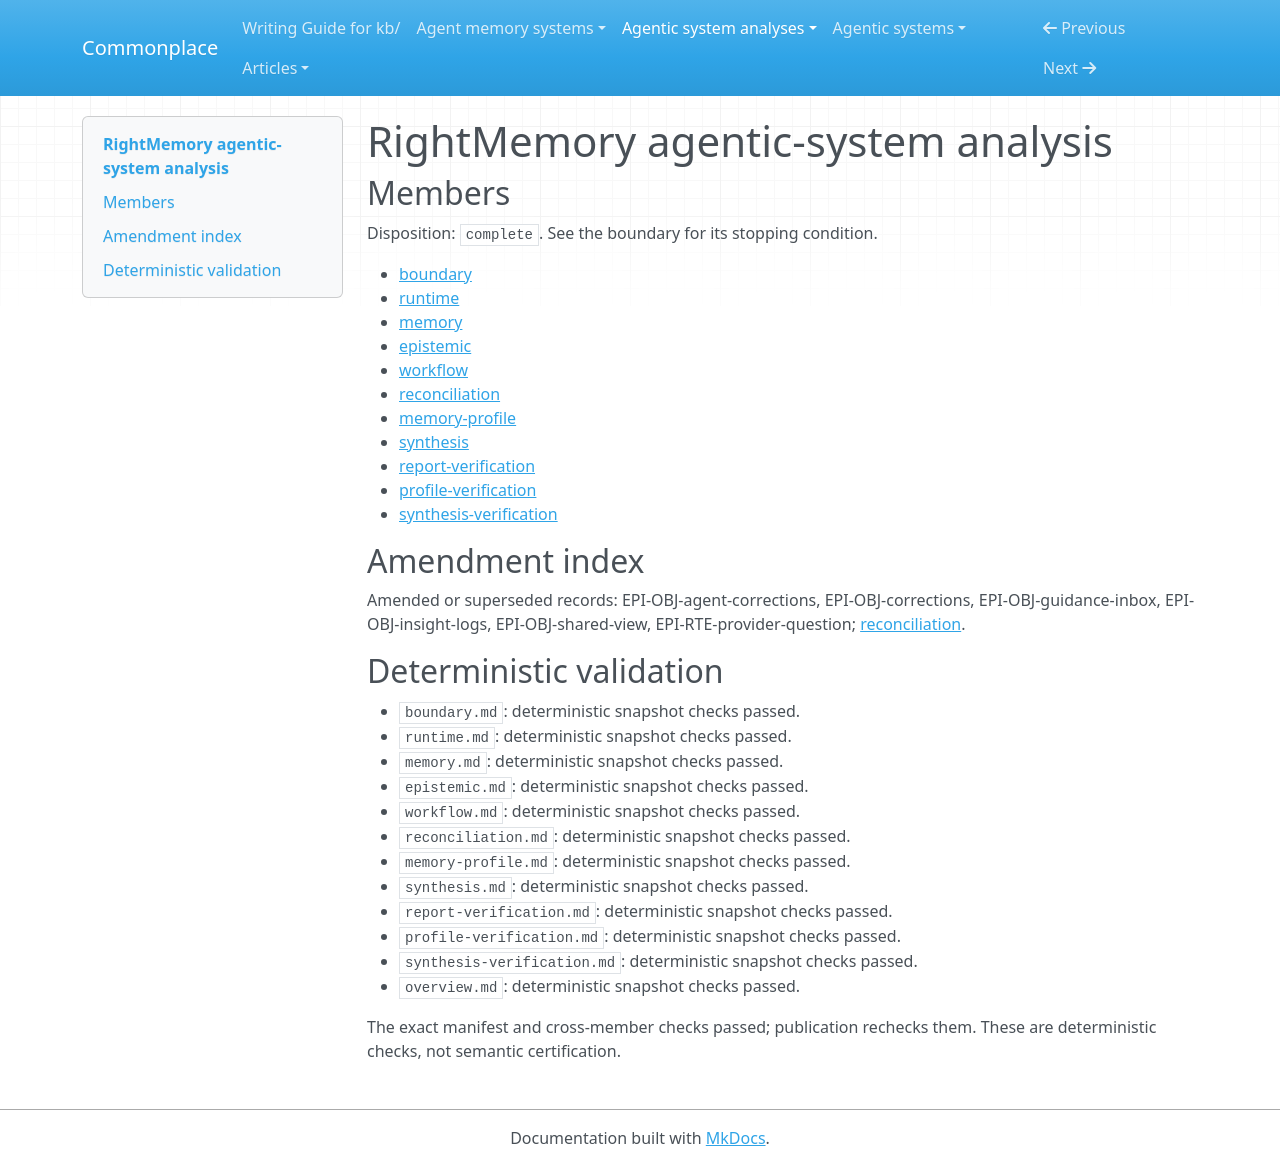

repository: zby/commonplace · page: agentic-system-analyses/retained/rightl--rightmemory/overview/index.html · generator: mkdocs

---
type: agentic-system-analyses/types/agentic-system-analysis-overview.md
description: RightMemory turns submitted interaction evidence into Git-backed context
  and correction cases, with route-specific publication controls but no demonstrated
  downstream benefit.
run-id: AAS-2026-11-08-rightmemory-cbec05309c2b-01
result-disposition: complete
target-class: memory/knowledge/context-engineering system
boundary-kind: whole-system
reviewed-boundary: 62534bd82c58718f31c99692fed4c5d159e218ec
analysis-cutoff: '2026-11-08'
evidence-tier: code-grounded
system: RightMemory
run-date: '2026-11-08'
inputs-commit: b1257e4d6923a921b2f04ceb26dce6bff4ab68fb
---

# RightMemory agentic-system analysis

## Members

Disposition: `complete`. See the boundary for its stopping condition.

- [boundary](./boundary.md)
- [runtime](./runtime.md)
- [memory](./memory.md)
- [epistemic](./epistemic.md)
- [workflow](./workflow.md)
- [reconciliation](./reconciliation.md)
- [memory-profile](./memory-profile.md)
- [synthesis](./synthesis.md)
- [report-verification](./report-verification.md)
- [profile-verification](./profile-verification.md)
- [synthesis-verification](./synthesis-verification.md)

## Amendment index

Amended or superseded records: EPI-OBJ-agent-corrections, EPI-OBJ-corrections, EPI-OBJ-guidance-inbox, EPI-OBJ-insight-logs, EPI-OBJ-shared-view, EPI-RTE-provider-question; [reconciliation](reconciliation.md).

## Deterministic validation

- `boundary.md`: deterministic snapshot checks passed.
- `runtime.md`: deterministic snapshot checks passed.
- `memory.md`: deterministic snapshot checks passed.
- `epistemic.md`: deterministic snapshot checks passed.
- `workflow.md`: deterministic snapshot checks passed.
- `reconciliation.md`: deterministic snapshot checks passed.
- `memory-profile.md`: deterministic snapshot checks passed.
- `synthesis.md`: deterministic snapshot checks passed.
- `report-verification.md`: deterministic snapshot checks passed.
- `profile-verification.md`: deterministic snapshot checks passed.
- `synthesis-verification.md`: deterministic snapshot checks passed.
- `overview.md`: deterministic snapshot checks passed.

The exact manifest and cross-member checks passed; publication rechecks them. These are deterministic checks, not semantic certification.
